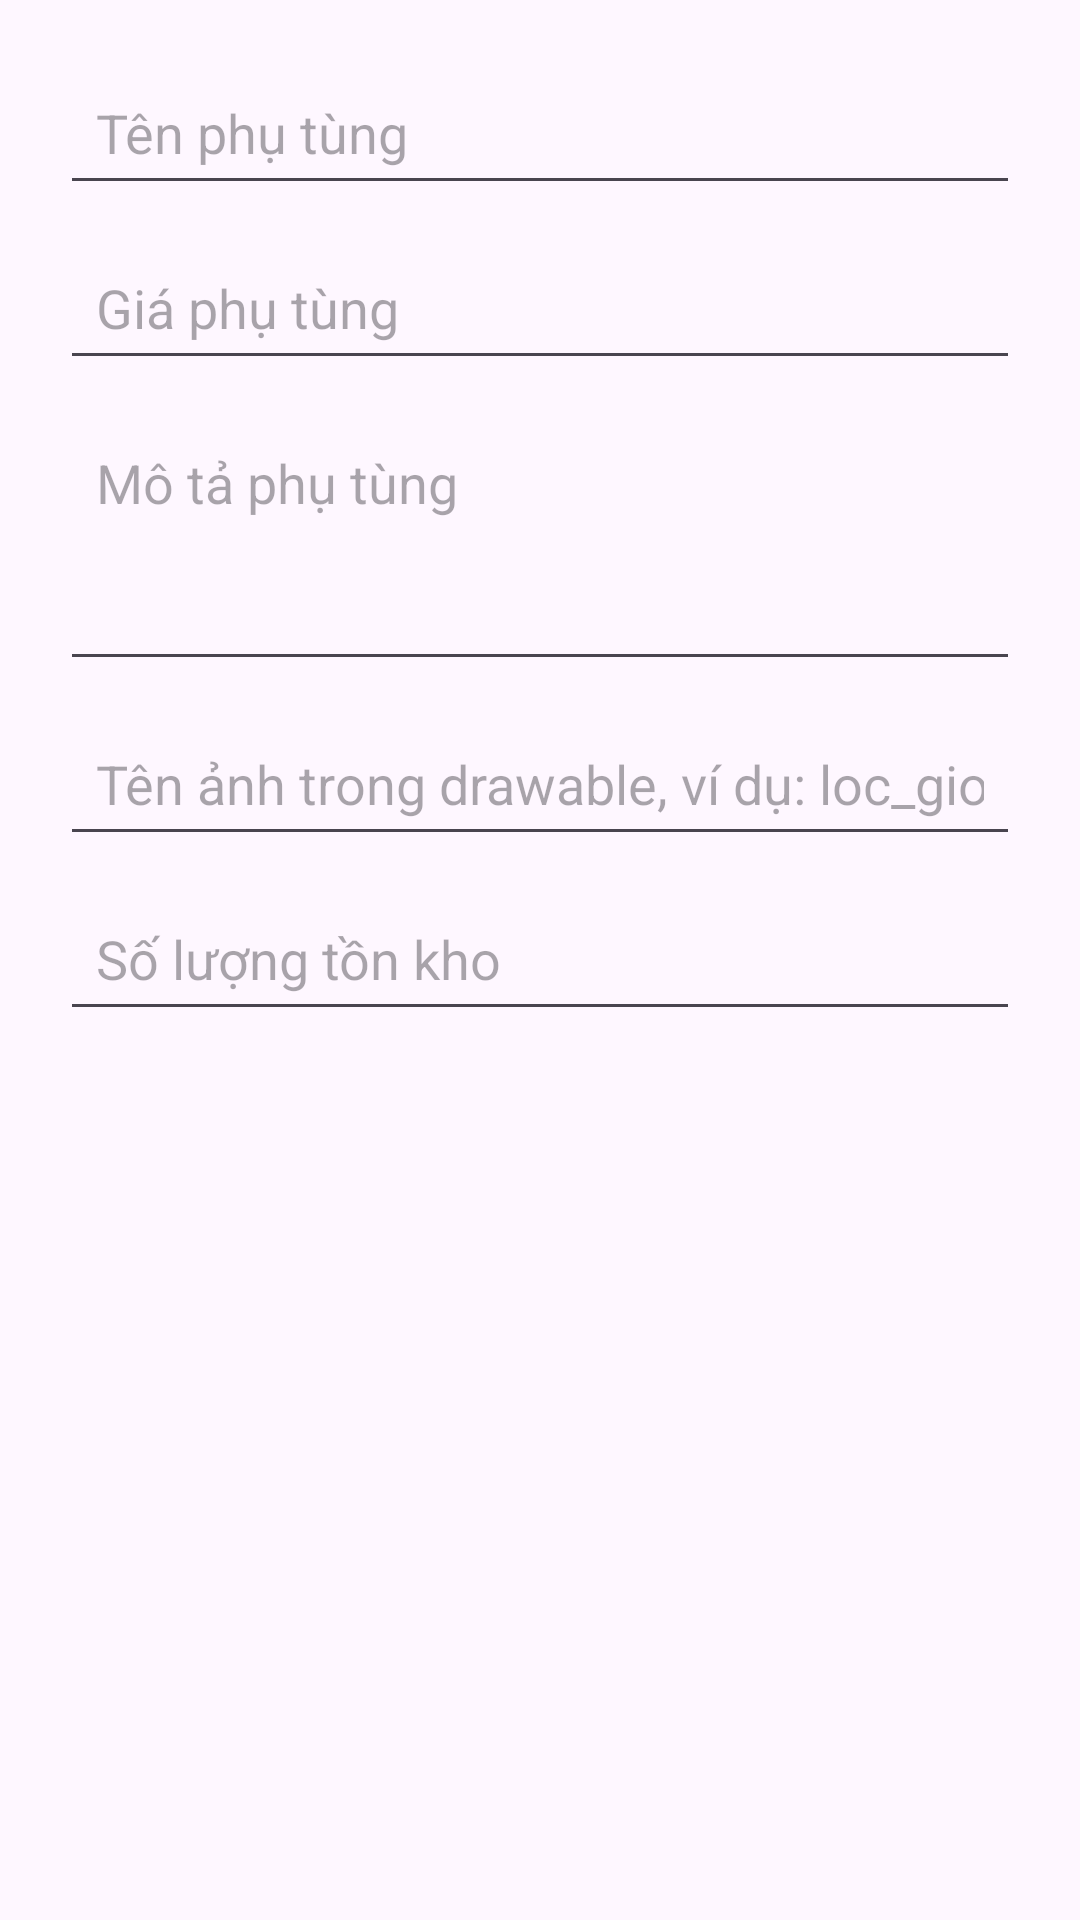

Android layout source for this screen:
<!-- AndroidManifest.xml: application theme Theme.Autocare -->
<!-- res/layout/dialog_them_phu_tung.xml -->
<?xml version="1.0" encoding="utf-8"?>
<ScrollView
    xmlns:android="http://schemas.android.com/apk/res/android"
    android:layout_width="match_parent"
    android:layout_height="wrap_content">

    <LinearLayout
        android:layout_width="match_parent"
        android:layout_height="wrap_content"
        android:orientation="vertical"
        android:padding="20dp">

        <EditText
            android:id="@+id/edtTenPhuTung"
            android:layout_width="match_parent"
            android:layout_height="wrap_content"
            android:hint="Tên phụ tùng"
            android:inputType="text"
            android:padding="12dp" />

        <EditText
            android:id="@+id/edtGiaPhuTung"
            android:layout_width="match_parent"
            android:layout_height="wrap_content"
            android:layout_marginTop="10dp"
            android:hint="Giá phụ tùng"
            android:inputType="number"
            android:padding="12dp" />

        <EditText
            android:id="@+id/edtMoTaPhuTung"
            android:layout_width="match_parent"
            android:layout_height="wrap_content"
            android:layout_marginTop="10dp"
            android:hint="Mô tả phụ tùng"
            android:inputType="textMultiLine"
            android:minLines="3"
            android:gravity="top"
            android:padding="12dp" />

        <EditText
            android:id="@+id/edtHinhAnhPhuTung"
            android:layout_width="match_parent"
            android:layout_height="wrap_content"
            android:layout_marginTop="10dp"
            android:hint="Tên ảnh trong drawable, ví dụ: loc_gio"
            android:inputType="text"
            android:padding="12dp" />

        <EditText
            android:id="@+id/edtSoLuongPhuTung"
            android:layout_width="match_parent"
            android:layout_height="wrap_content"
            android:layout_marginTop="10dp"
            android:hint="Số lượng tồn kho"
            android:inputType="number"
            android:padding="12dp" />

    </LinearLayout>

</ScrollView>
<!-- resources referenced by this layout -->
<resources>
  <style name="Theme.Autocare" parent="Base.Theme.Autocare" />
  <style name="Base.Theme.Autocare" parent="Theme.Material3.DayNight.NoActionBar">
          
          
      </style>
</resources>
